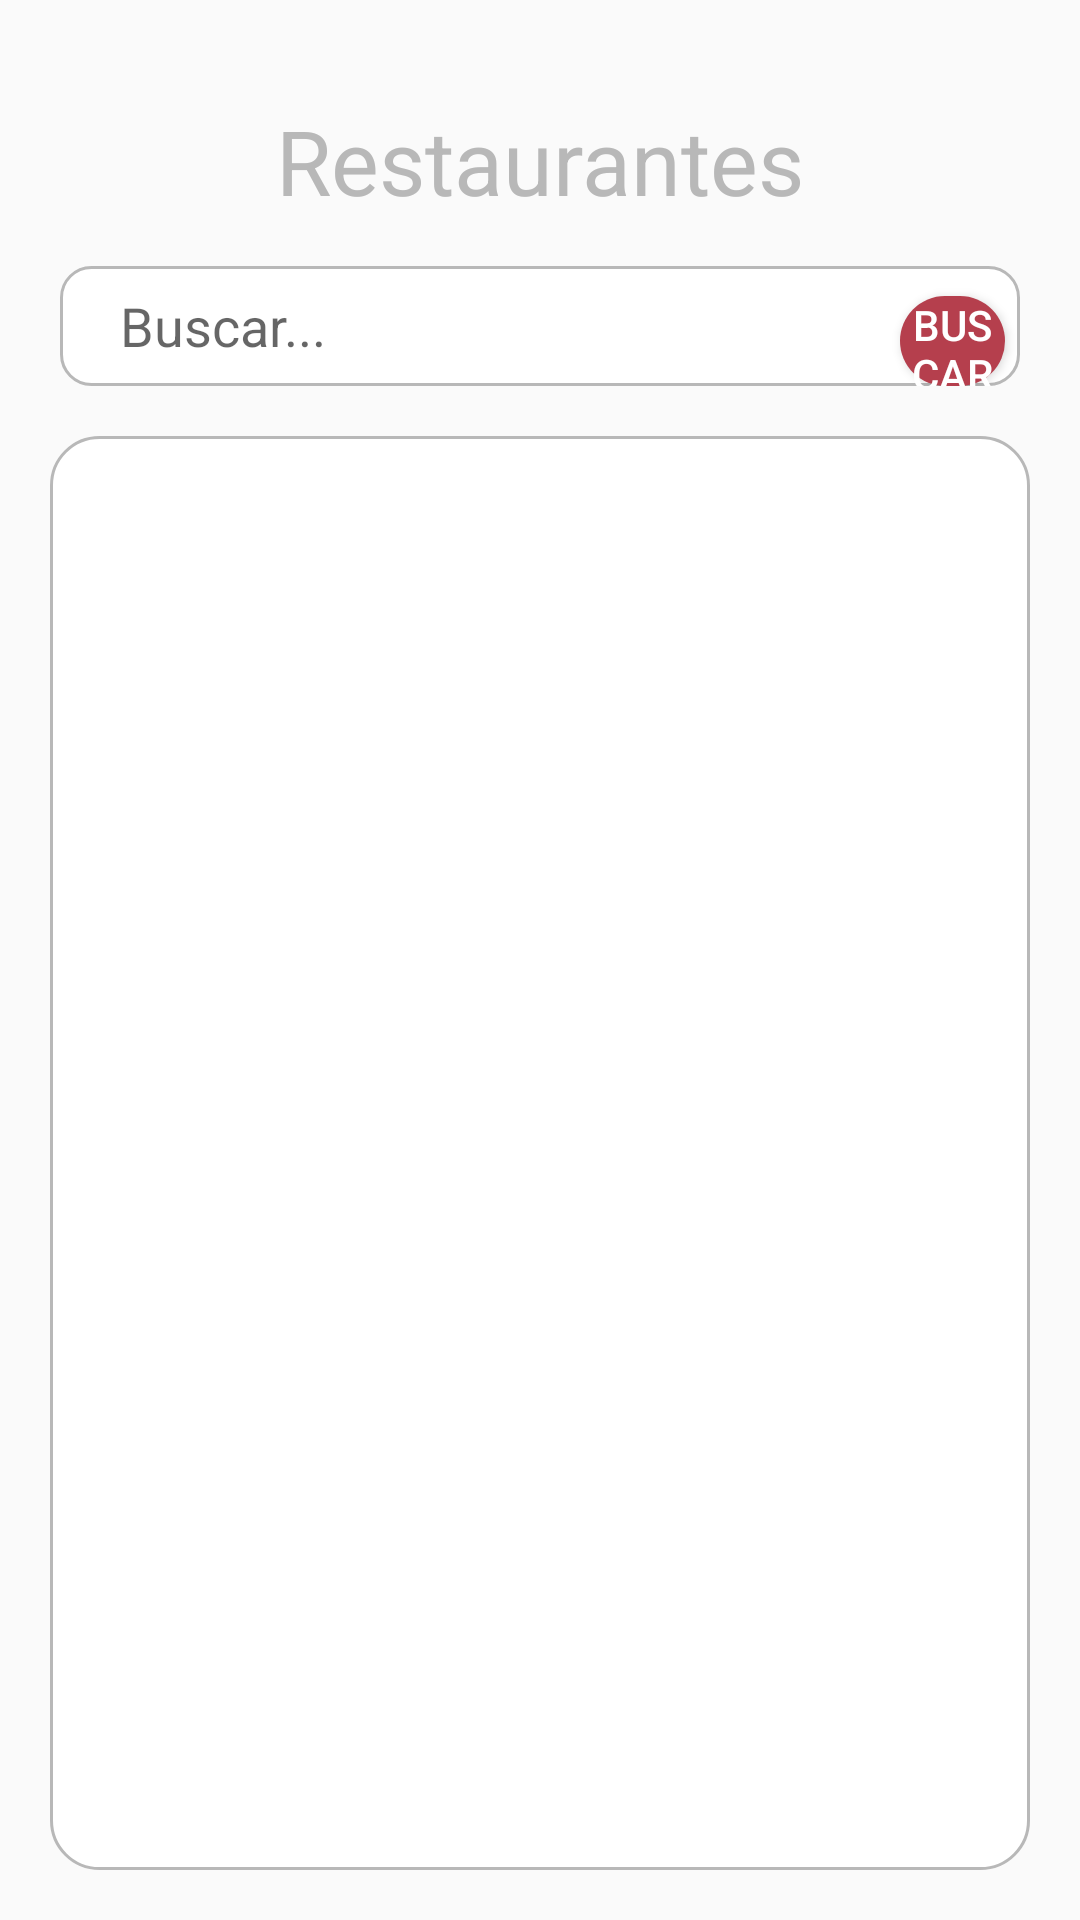

This screen was rendered from an Android layout file. Write that file and the resources it references.
<!-- AndroidManifest.xml: application theme AppTheme -->
<!-- res/layout/activity_restaurantes.xml -->
<?xml version="1.0" encoding="utf-8"?>
<LinearLayout xmlns:android="http://schemas.android.com/apk/res/android"
    android:layout_width="match_parent"
    android:layout_height="match_parent"
    android:orientation="vertical">

        <TextView
            android:id="@+id/resta"
            android:layout_width="match_parent"
            android:layout_height="wrap_content"
            android:text="Restaurantes"
            android:textColor="@color/colorTittle"
            android:textSize="30sp"
            android:layout_marginTop="100px"
            android:textAlignment="center"/>

        <LinearLayout
            android:layout_marginTop="15dp"
            android:layout_width="match_parent"
            android:id="@+id/search"
            android:layout_below="@+id/resta"
            android:layout_marginHorizontal="20dp"
            android:orientation="horizontal"
            android:background="@drawable/estilosearch"
            android:layout_height="40dp">

                <EditText
                    android:layout_width="260dp"
                    android:layout_height="30dp"
                    android:id="@+id/EtxtValor"
                    android:background="#ffffff"
                    android:layout_marginTop="5dp"
                    android:layout_marginLeft="20dp"
                    android:hint="Buscar..."/>
                <Button
                    android:layout_width="wrap_content"
                    android:layout_height="30dp"
                    android:id="@+id/btnBuscar"
                    android:text="Buscar"
                    android:layout_marginTop="3dp"
                    android:layout_marginRight="5dp"
                    android:textColor="#ffffff"
                    android:background="@drawable/estilobotones"
                    android:layout_alignParentRight="true"/>
        </LinearLayout>

        <LinearLayout
            android:layout_width="match_parent"
            android:layout_height="match_parent"
            android:layout_margin="50px"
            android:background="@drawable/estilolista"
            android:orientation="vertical">
                <ListView
                    android:layout_width="match_parent"
                    android:layout_height="wrap_content"
                    android:id="@+id/lstRestau"/>
        </LinearLayout>


</LinearLayout>
<!-- resources referenced by this layout -->
<resources>
  <color name="colorTittle">#B8B8B8</color>
  <!-- drawable estilobotones (drawable) -->
  <?xml version="1.0" encoding="utf-8"?>
  <shape xmlns:android="http://schemas.android.com/apk/res/android">
  
      <corners android:radius="98dp"/>
      <solid android:color="@color/colorPrimary"/>
  </shape>
  <!-- drawable estilolista (drawable) -->
  <?xml version="1.0" encoding="utf-8"?>
  <shape xmlns:android="http://schemas.android.com/apk/res/android">
      <stroke android:color="@color/colorTittle" android:width="1dp"/>
      <corners android:radius="16dp"/>
      <solid android:color="#ffffff"/>
  </shape>
  <!-- drawable estilosearch (drawable) -->
  <?xml version="1.0" encoding="utf-8"?>
  <shape xmlns:android="http://schemas.android.com/apk/res/android">
      <stroke android:color="@color/colorTittle" android:width="1dp"/>
      <corners android:radius="10dp"/>
      <solid android:color="#ffffff"/>
  </shape>
  <style name="AppTheme" parent="Theme.AppCompat.Light.DarkActionBar">
          
          <item name="colorPrimary">@color/colorPrimary</item>
          <item name="colorPrimaryDark">@color/colorPrimaryDark</item>
          <item name="colorAccent">@color/colorAccent</item>
      </style>
  <color name="colorPrimary">#B53F4D</color>
  <color name="colorPrimaryDark">#96333F</color>
  <color name="colorAccent">#17776E</color>
</resources>
